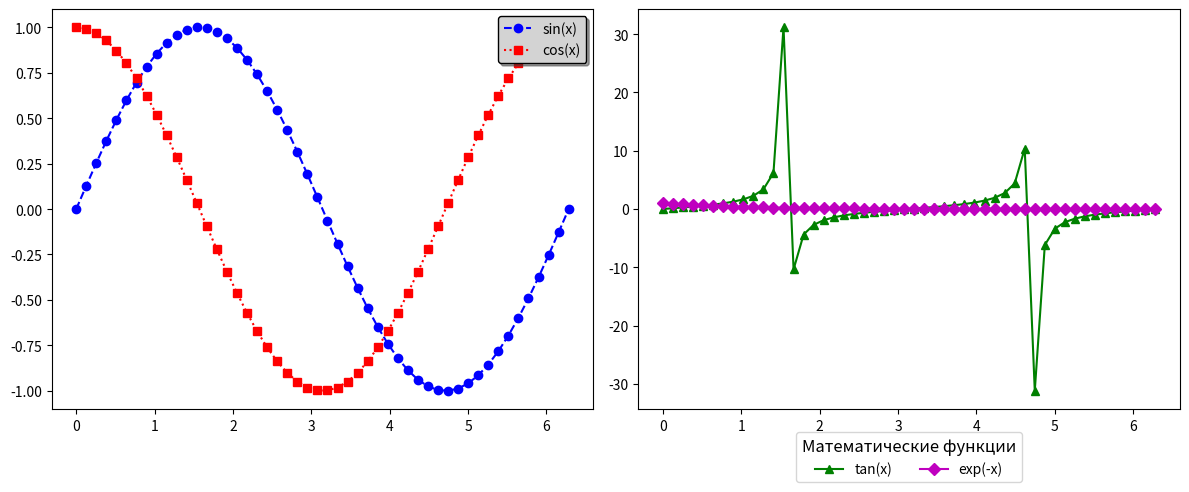

Here is the Python script that generated this plot:
import matplotlib.pyplot as plt
import numpy as np

fig, (ax1,ax2) = plt.subplots(1,2,figsize=(12,5))

x = np.linspace(0,2*np.pi,50)

line1, = ax1.plot(x,np.sin(x),'b--o',label='sin(x)')
#если мы определяем label в одной линии
line2, = ax1.plot(x,np.cos(x),'r:s',label='cos(x)')
#то она должна быть и в каждой линии
ax1.legend(
    loc='upper right',
    frameon=True,
    shadow=True,
    fancybox=True,
    facecolor='lightgray',
    edgecolor='black',
    fontsize=10)

#кастомизация
line3, = ax2.plot(x, np.tan(x),'g-^',label='tan(x)')
line4, = ax2.plot(x, np.exp(-x),'m-D',label='exp(-x)')

ax2.legend(loc='lower center',
    bbox_to_anchor=(0.5, -0.2),
    ncol=2,
    title=r'Математические функции',
    title_fontsize=12,
    framealpha=0.8)

plt.tight_layout()
plt.show()